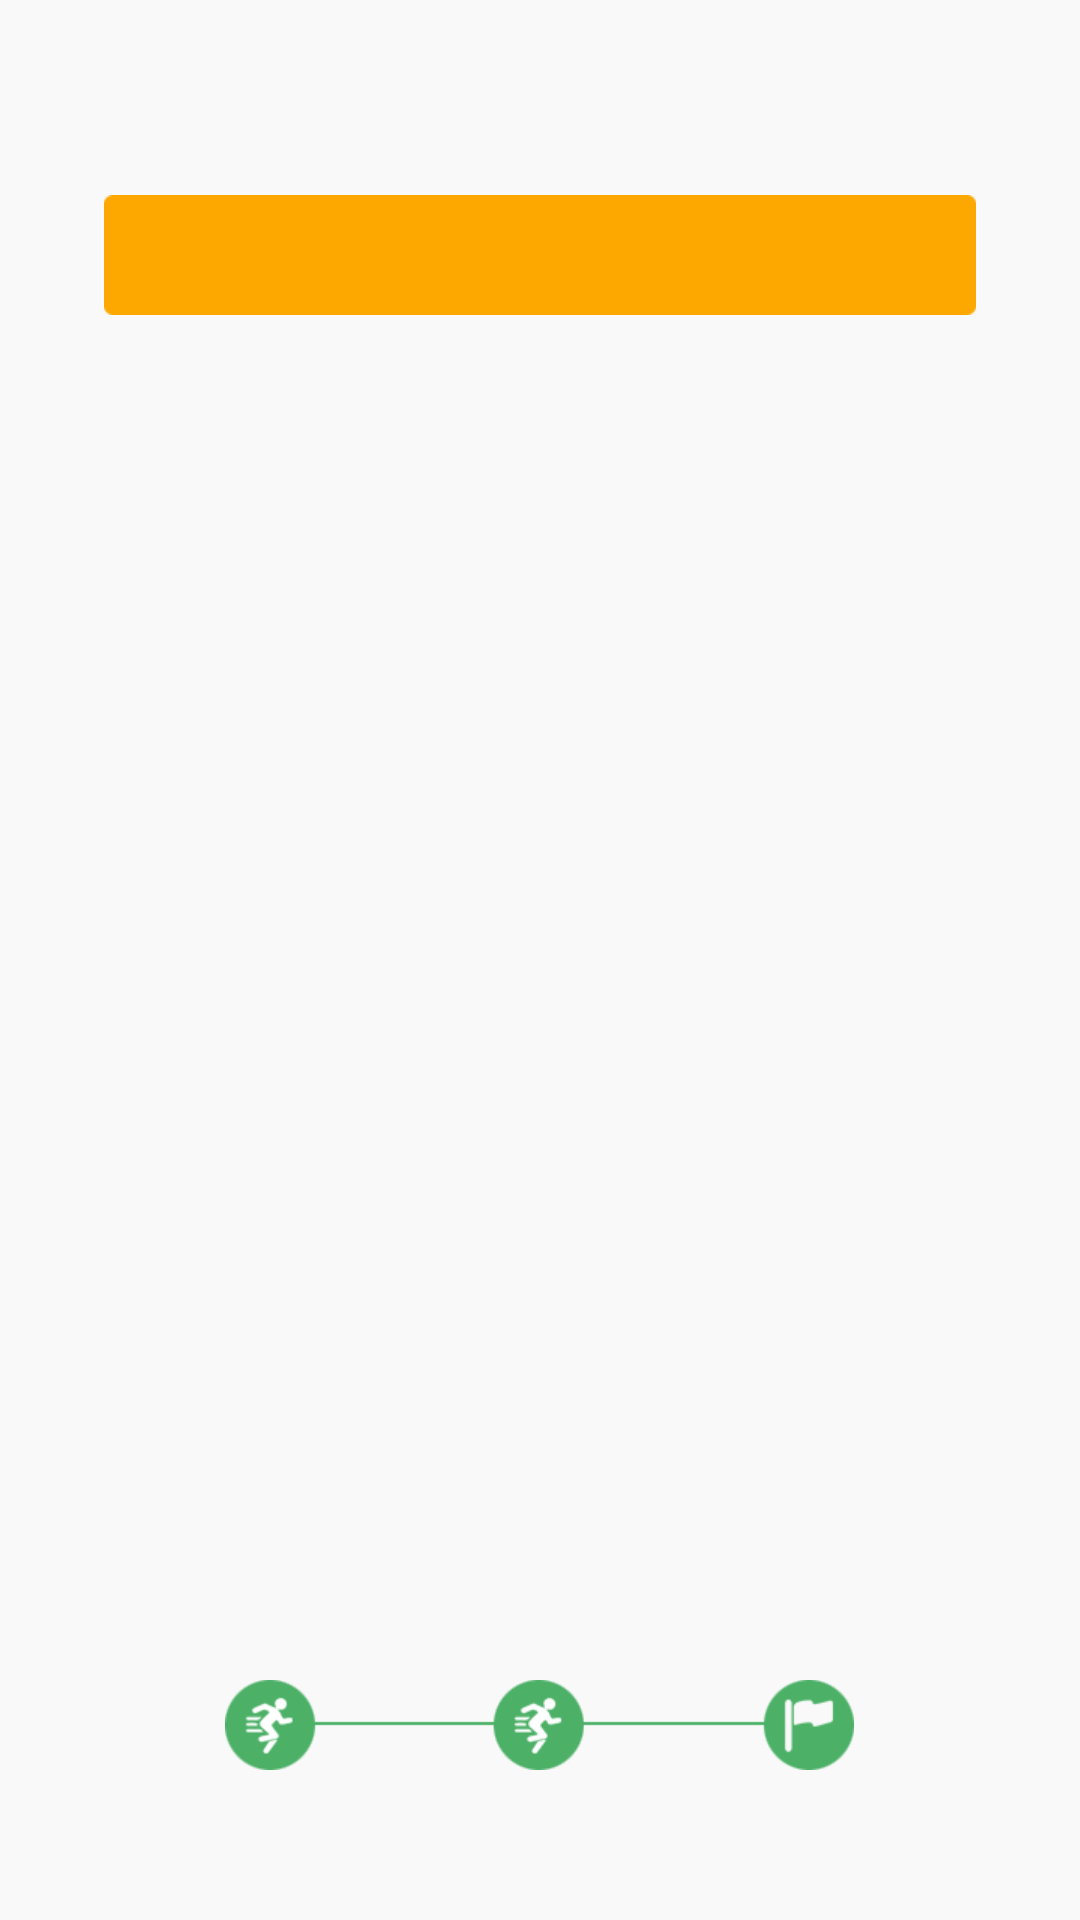

Here is an Android app screen rendered from its layout file. Give the layout XML and the strings, colors and styles it references.
<!-- AndroidManifest.xml: application theme AppTheme -->
<!-- res/layout/fragment_registered3.xml -->
<?xml version="1.0" encoding="utf-8"?>
<RelativeLayout xmlns:android="http://schemas.android.com/apk/res/android"
    android:orientation="vertical" android:layout_width="match_parent"
    android:layout_height="match_parent"
    android:background="@color/common_gray_bg"
    >
<LinearLayout
    android:id="@+id/regist1_rl"
    android:layout_width="match_parent"
    android:layout_height="wrap_content"
    android:background="@color/common_white_bg"
    android:layout_marginTop="@dimen/dimen_15"
    android:orientation="vertical"
    >

</LinearLayout>
    
<RelativeLayout
    android:layout_below="@id/regist1_rl"
    android:id="@+id/next_bt"
    android:layout_width="match_parent"
    android:layout_height="wrap_content"
    android:layout_marginTop="@dimen/dimen_50"
    >
    <include layout="@layout/common_button"></include>
</RelativeLayout>
    
    <ImageView
        android:layout_alignParentBottom="true"
        android:layout_width="wrap_content"
        android:layout_height="wrap_content"
        android:background="@drawable/regist3_guide"
        android:layout_centerHorizontal="true"
        android:layout_marginBottom="@dimen/dimen_50"
        />
</RelativeLayout>
<!-- res/layout/common_button.xml (included above) -->
<?xml version="1.0" encoding="utf-8"?>
<RelativeLayout xmlns:android="http://schemas.android.com/apk/res/android"
    android:orientation="vertical" android:layout_width="match_parent"
    android:layout_height="wrap_content"
    android:background="@color/transparent_color"
    >
<TextView
    android:id="@+id/common_text"
    android:layout_width="wrap_content"
    android:layout_height="@dimen/dimen_40"
    android:background="@drawable/selector_common_orange_bg"
    android:layout_centerHorizontal="true"
    android:gravity="center"
    android:textColor="@color/text_white"
    android:textSize="@dimen/size_18"
    />
</RelativeLayout>
<!-- resources referenced by this layout -->
<resources>
  <color name="common_gray_bg">#f9f9f9</color>
  <color name="common_white_bg">#f7f7f7</color>
  <color name="text_white">#fffeff</color>
  <color name="transparent_color">#00000000</color>
  <dimen name="dimen_15">15dp</dimen>
  <dimen name="dimen_40">40dp</dimen>
  <dimen name="dimen_50">50dp</dimen>
  <dimen name="size_18">18dp</dimen>
  <!-- drawable regist3_guide: png bitmap (drawable-xhdpi, 4717 bytes) -->
  <!-- drawable selector_common_orange_bg (drawable) -->
  <?xml version="1.0" encoding="utf-8"?>
  <selector xmlns:android="http://schemas.android.com/apk/res/android">
  
      <item android:state_pressed="false" android:drawable="@drawable/common_orange_button_normal_bg"/>
  
      <item android:state_pressed="true" android:drawable="@drawable/shape_common_orange_button_click_bg"/>
  
  </selector>
  <style name="AppTheme" parent="Theme.AppCompat.Light.NoActionBar">
          
          <item name="colorPrimary">@color/colorPrimaryDark</item>
          
          <item name="colorPrimaryDark">@color/titlebar_bg</item>
          
          <item name="android:windowBackground">@null</item>
          <item name="colorAccent">@color/colorAccent</item>
      </style>
  <!-- drawable common_orange_button_normal_bg: png bitmap (drawable-xhdpi, 3260 bytes) -->
  <!-- drawable shape_common_orange_button_click_bg (drawable) -->
  <?xml version="1.0" encoding="utf-8"?>
  <shape xmlns:android="http://schemas.android.com/apk/res/android"
      android:shape="rectangle"
      >
      <solid android:color="@color/orange_button_click" />
  </shape>
  <color name="colorPrimaryDark">#24cf5f</color>
  <color name="titlebar_bg">#4CB050</color>
  <color name="colorAccent">#FF4081</color>
  <color name="orange_button_click">#dc9400</color>
</resources>
